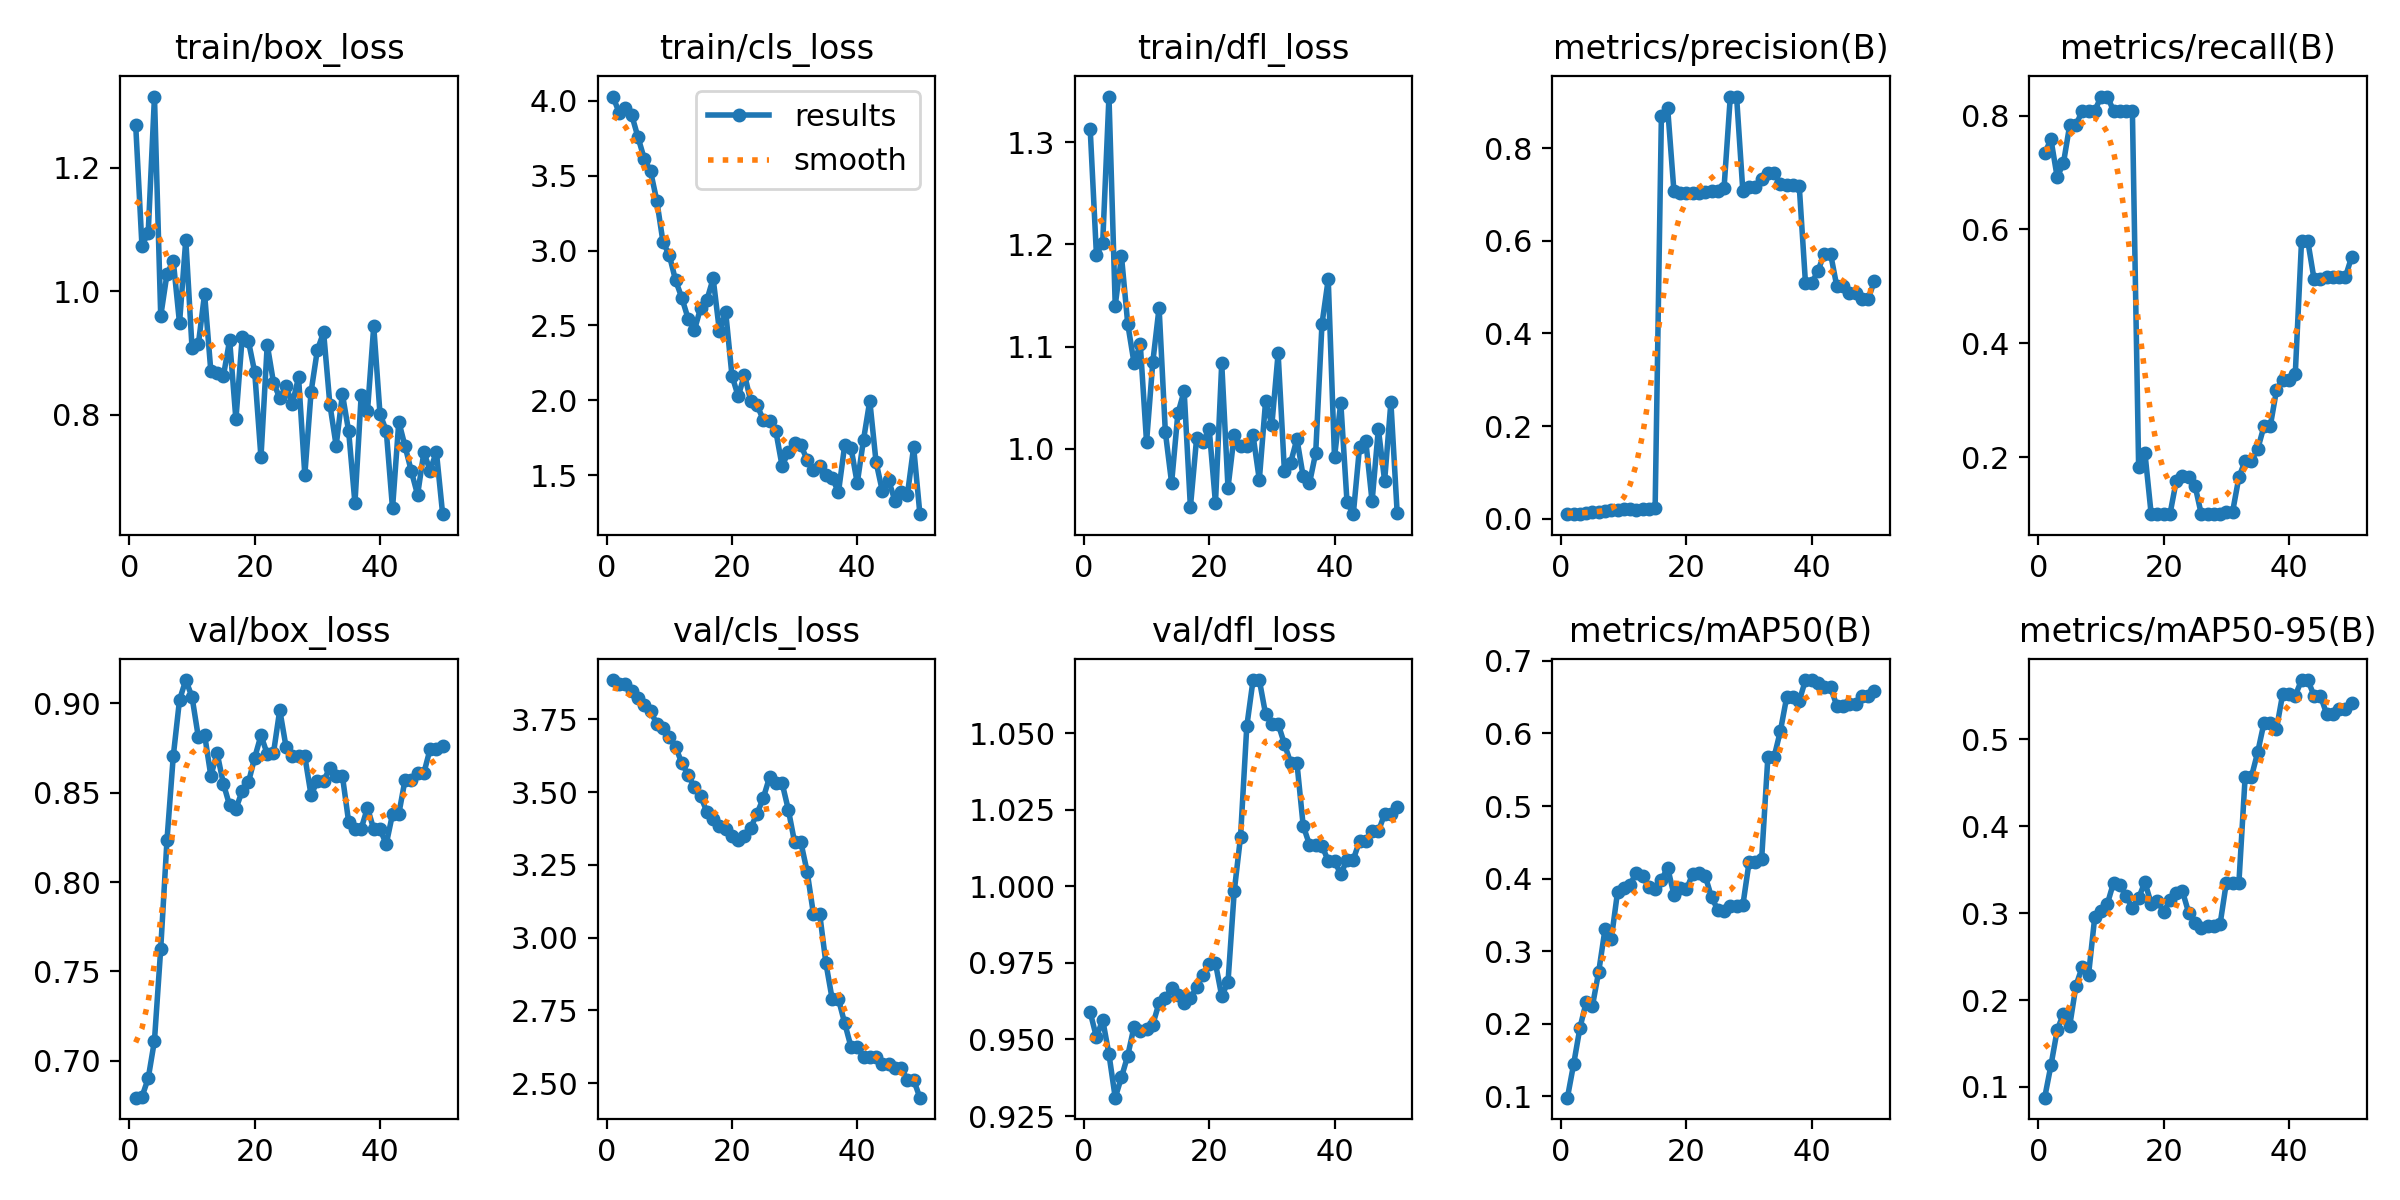

Data behind this chart, as committed beside it:
epoch, train/box_loss, train/cls_loss, train/dfl_loss, metrics/precision(B), metrics/recall(B), metrics/mAP50(B), metrics/mAP50-95(B), val/box_loss, val/cls_loss, val/dfl_loss, lr/pg0, lr/pg1, lr/pg2
1, 1.27, 4.028, 1.313, 0.01025, 0.7333, 0.09806, 0.08769, 0.6794, 3.885, 0.9589, 9.09e-06, 9.09e-06, 9.09e-06
2, 1.074, 3.92, 1.19, 0.01123, 0.7583, 0.1446, 0.1248, 0.6798, 3.871, 0.9508, 2.673e-05, 2.673e-05, 2.673e-05
3, 1.095, 3.95, 1.202, 0.01094, 0.6917, 0.1943, 0.1653, 0.6902, 3.873, 0.9564, 4.365e-05, 4.365e-05, 4.365e-05
4, 1.315, 3.905, 1.345, 0.01266, 0.7167, 0.2298, 0.1845, 0.7113, 3.848, 0.9452, 5.985e-05, 5.985e-05, 5.985e-05
5, 0.9601, 3.757, 1.14, 0.01455, 0.7833, 0.2249, 0.1705, 0.7628, 3.823, 0.931, 7.5331e-05, 7.5331e-05, 7.5331e-05
6, 1.028, 3.613, 1.188, 0.01534, 0.7833, 0.2719, 0.2167, 0.8236, 3.801, 0.9377, 9.0091e-05, 9.0091e-05, 9.0091e-05
7, 1.05, 3.53, 1.122, 0.01766, 0.8083, 0.3301, 0.2382, 0.8703, 3.778, 0.9447, 0.0001041, 0.0001041, 0.0001041
8, 0.9486, 3.334, 1.084, 0.01855, 0.8083, 0.3164, 0.2289, 0.9019, 3.735, 0.9541, 0.0001174, 0.0001174, 0.0001174
9, 1.084, 3.055, 1.102, 0.019, 0.8083, 0.3816, 0.2958, 0.913, 3.721, 0.9527, 0.00013, 0.00013, 0.00013
10, 0.9079, 2.97, 1.007, 0.02155, 0.8333, 0.3871, 0.3019, 0.9035, 3.688, 0.9534, 0.0001419, 0.0001419, 0.0001419
11, 0.914, 2.801, 1.085, 0.02074, 0.8333, 0.3916, 0.3104, 0.8812, 3.656, 0.9549, 0.0001531, 0.0001531, 0.0001531
12, 0.996, 2.684, 1.138, 0.01991, 0.8083, 0.4082, 0.3351, 0.8825, 3.6, 0.962, 0.0001635, 0.0001635, 0.0001635
13, 0.8705, 2.546, 1.016, 0.02139, 0.8083, 0.4032, 0.3322, 0.8594, 3.56, 0.9634, 0.0001733, 0.0001733, 0.0001733
14, 0.868, 2.467, 0.9667, 0.02169, 0.8083, 0.3888, 0.3195, 0.8722, 3.517, 0.9668, 0.0001823, 0.0001823, 0.0001823
15, 0.8629, 2.617, 1.035, 0.02255, 0.8083, 0.3856, 0.3057, 0.855, 3.486, 0.9646, 0.0001905, 0.0001905, 0.0001905
16, 0.9212, 2.67, 1.057, 0.8694, 0.1824, 0.3984, 0.3173, 0.8428, 3.432, 0.9618, 0.0001981, 0.0001981, 0.0001981
17, 0.7926, 2.813, 0.943, 0.8858, 0.208, 0.4148, 0.3357, 0.841, 3.409, 0.9634, 0.0002049, 0.0002049, 0.0002049
18, 0.9254, 2.463, 1.011, 0.7072, 0.1, 0.3779, 0.3109, 0.8509, 3.384, 0.9671, 0.0002111, 0.0002111, 0.0002111
19, 0.9194, 2.589, 1.007, 0.7033, 0.1, 0.3866, 0.3144, 0.8558, 3.372, 0.9709, 0.0002165, 0.0002165, 0.0002165
20, 0.8693, 2.165, 1.02, 0.7021, 0.1, 0.3852, 0.3012, 0.8696, 3.35, 0.9747, 0.0002211, 0.0002211, 0.0002211
21, 0.7314, 2.026, 0.9469, 0.7031, 0.1, 0.4063, 0.3146, 0.882, 3.334, 0.9749, 0.0002251, 0.0002251, 0.0002251
22, 0.9138, 2.172, 1.084, 0.704, 0.1582, 0.407, 0.3235, 0.8717, 3.348, 0.9641, 0.0002283, 0.0002283, 0.0002283
23, 0.8522, 1.994, 0.962, 0.7051, 0.1662, 0.4032, 0.3249, 0.8722, 3.378, 0.9687, 0.0002309, 0.0002309, 0.0002309
24, 0.8273, 1.968, 1.014, 0.7083, 0.1655, 0.3746, 0.3001, 0.8963, 3.426, 0.9984, 0.0002327, 0.0002327, 0.0002327
25, 0.8464, 1.87, 1.002, 0.7065, 0.15, 0.3569, 0.2884, 0.8757, 3.48, 1.016, 0.0002337, 0.0002337, 0.0002337
26, 0.8178, 1.863, 1.002, 0.7136, 0.1, 0.3552, 0.2827, 0.8707, 3.551, 1.052, 0.0002341, 0.0002341, 0.0002341
27, 0.8609, 1.795, 1.013, 0.911, 0.1, 0.3626, 0.2857, 0.8703, 3.531, 1.067, 0.0002337, 0.0002337, 0.0002337
28, 0.7029, 1.562, 0.9697, 0.911, 0.1, 0.3626, 0.2857, 0.8703, 3.531, 1.067, 0.0002327, 0.0002327, 0.0002327
29, 0.8375, 1.652, 1.047, 0.7075, 0.1, 0.3631, 0.2873, 0.8485, 3.44, 1.056, 0.0002309, 0.0002309, 0.0002309
30, 0.905, 1.713, 1.023, 0.7157, 0.1043, 0.4228, 0.3351, 0.8567, 3.328, 1.053, 0.0002284, 0.0002284, 0.0002284
31, 0.9336, 1.699, 1.093, 0.7157, 0.1043, 0.4228, 0.3351, 0.8567, 3.328, 1.053, 0.0002251, 0.0002251, 0.0002251
32, 0.8168, 1.604, 0.9787, 0.7335, 0.1647, 0.4265, 0.3347, 0.8638, 3.227, 1.046, 0.0002212, 0.0002212, 0.0002212
33, 0.7503, 1.535, 0.9865, 0.7451, 0.1937, 0.5679, 0.4567, 0.8593, 3.082, 1.04, 0.0002165, 0.0002165, 0.0002165
34, 0.8336, 1.56, 1.01, 0.7451, 0.1937, 0.5679, 0.4567, 0.8593, 3.082, 1.04, 0.0002111, 0.0002111, 0.0002111
35, 0.7732, 1.499, 0.9731, 0.7232, 0.2141, 0.6036, 0.4849, 0.8336, 2.912, 1.02, 0.000205, 0.000205, 0.000205
36, 0.657, 1.482, 0.9662, 0.721, 0.2541, 0.65, 0.5185, 0.8299, 2.789, 1.014, 0.0001981, 0.0001981, 0.0001981
37, 0.8323, 1.386, 0.996, 0.721, 0.2541, 0.65, 0.5185, 0.8299, 2.789, 1.014, 0.0001906, 0.0001906, 0.0001906
38, 0.8058, 1.702, 1.122, 0.7187, 0.3173, 0.6447, 0.5118, 0.8416, 2.706, 1.013, 0.0001823, 0.0001823, 0.0001823
39, 0.9435, 1.683, 1.166, 0.5083, 0.3361, 0.6736, 0.5523, 0.8295, 2.625, 1.008, 0.0001733, 0.0001733, 0.0001733
40, 0.8016, 1.447, 0.9917, 0.5083, 0.3361, 0.6736, 0.5523, 0.8295, 2.625, 1.008, 0.0001636, 0.0001636, 0.0001636
41, 0.7742, 1.736, 1.045, 0.5354, 0.3459, 0.6692, 0.5501, 0.8213, 2.59, 1.004, 0.0001532, 0.0001532, 0.0001532
42, 0.6486, 1.997, 0.9477, 0.5721, 0.5796, 0.6637, 0.568, 0.8381, 2.59, 1.009, 0.000142, 0.000142, 0.000142
43, 0.789, 1.589, 0.9361, 0.5721, 0.5796, 0.6637, 0.568, 0.8381, 2.59, 1.009, 0.0001301, 0.0001301, 0.0001301
44, 0.7492, 1.395, 1.002, 0.5019, 0.5126, 0.6381, 0.55, 0.8573, 2.567, 1.015, 0.0001175, 0.0001175, 0.0001175
45, 0.7089, 1.467, 1.007, 0.5019, 0.5126, 0.6381, 0.55, 0.8573, 2.567, 1.015, 0.0001042, 0.0001042, 0.0001042
46, 0.6706, 1.331, 0.9486, 0.4868, 0.5167, 0.6401, 0.5294, 0.861, 2.552, 1.018, 9.0164e-05, 9.0164e-05, 9.0164e-05
47, 0.7396, 1.39, 1.02, 0.4868, 0.5167, 0.6401, 0.5294, 0.861, 2.552, 1.018, 7.5407e-05, 7.5407e-05, 7.5407e-05
48, 0.7098, 1.369, 0.9687, 0.4738, 0.5167, 0.651, 0.5348, 0.8745, 2.511, 1.024, 5.993e-05, 5.993e-05, 5.993e-05
49, 0.7404, 1.687, 1.046, 0.4738, 0.5167, 0.651, 0.5348, 0.8745, 2.511, 1.024, 4.3734e-05, 4.3734e-05, 4.3734e-05
50, 0.6393, 1.24, 0.9377, 0.5132, 0.5516, 0.6591, 0.5413, 0.876, 2.45, 1.026, 2.6817e-05, 2.6817e-05, 2.6817e-05
